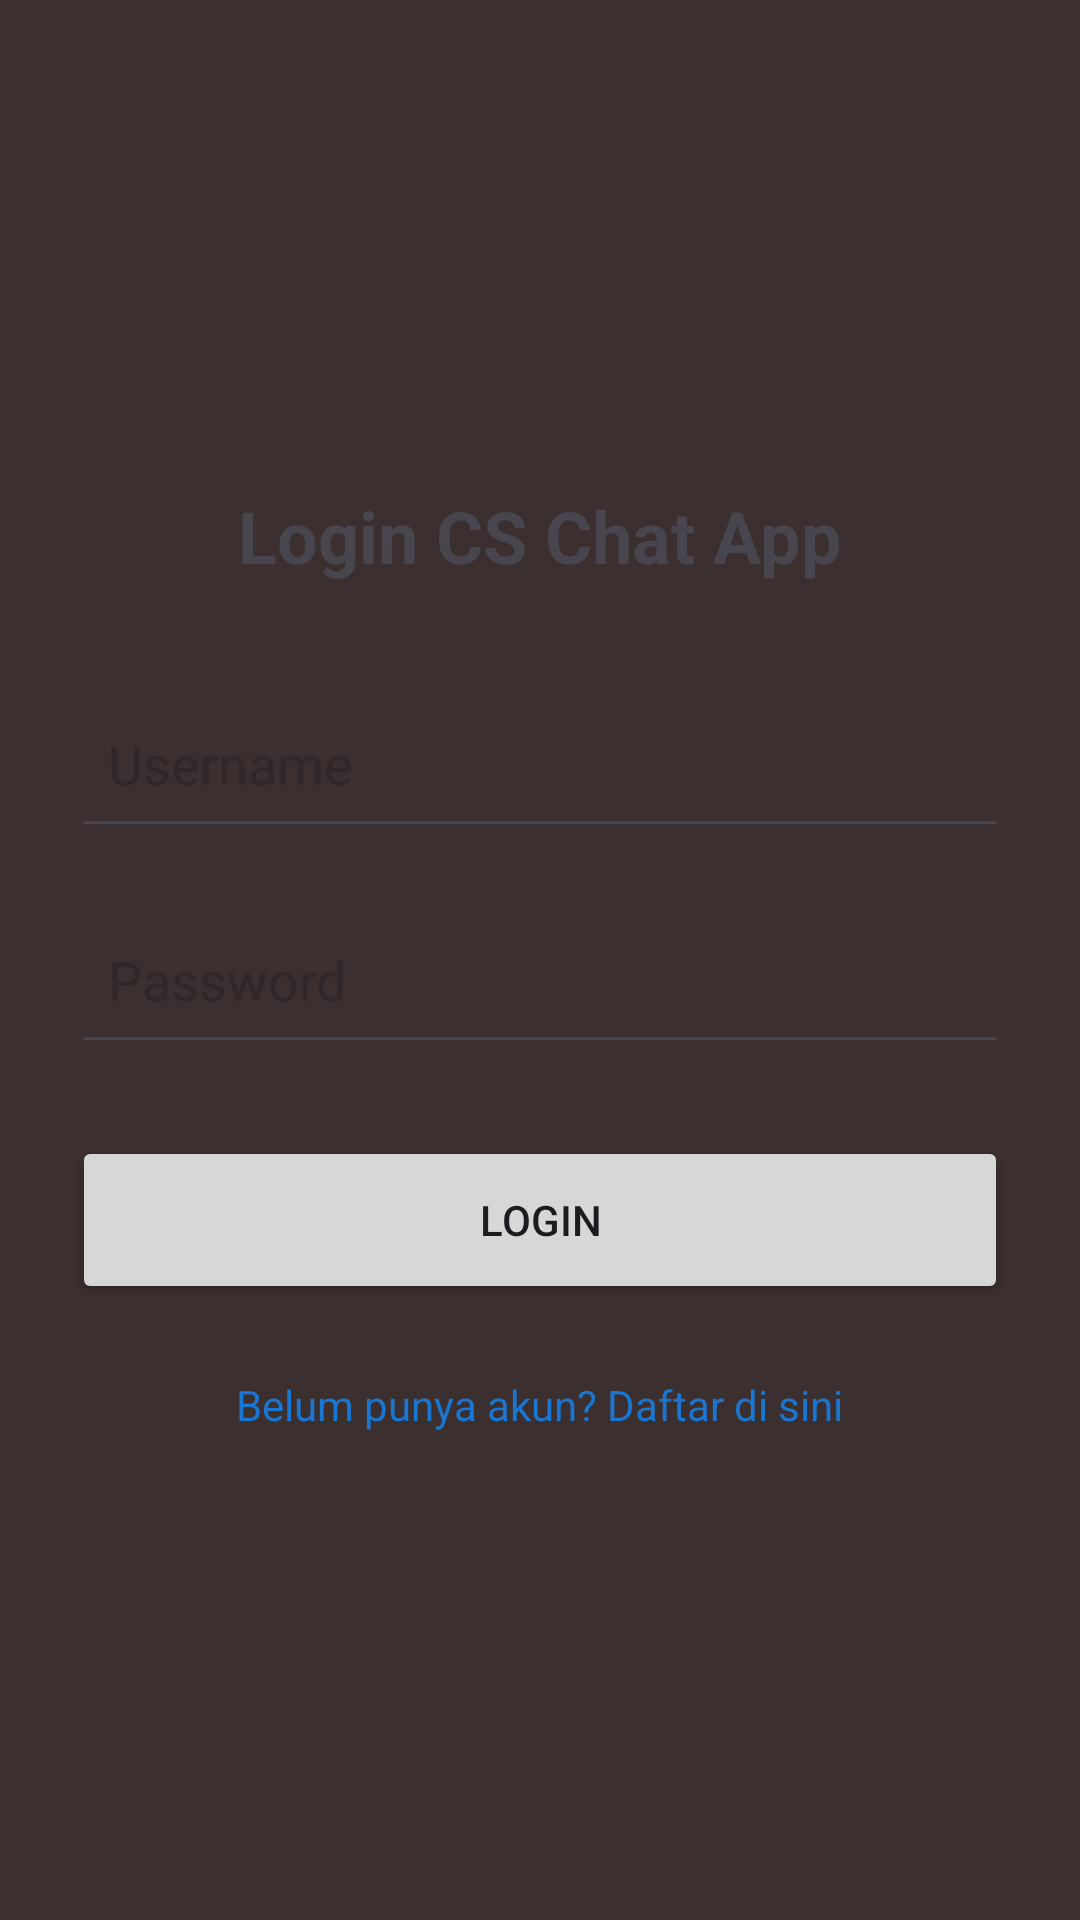

Reconstruct the res/layout file that produces this screen, plus the resources it refers to.
<!-- AndroidManifest.xml: application theme Theme.UTS_CSChatApp -->
<!-- res/layout/activity_login.xml -->
<?xml version="1.0" encoding="utf-8"?>
<LinearLayout xmlns:android="http://schemas.android.com/apk/res/android"
    android:layout_width="match_parent"
    android:layout_height="match_parent"
    android:padding="24dp"
    android:orientation="vertical"
    android:gravity="center"
    android:background="#3B2F2F">

    <TextView
        android:layout_width="wrap_content"
        android:layout_height="wrap_content"
        android:text="Login CS Chat App"
        android:textSize="24sp"
        android:textStyle="bold"
        android:layout_marginBottom="32dp"/>

    <EditText
        android:id="@+id/etUsername"
        android:layout_width="match_parent"
        android:layout_height="56dp"
        android:hint="Username"
        android:padding="12dp"
        android:importantForAutofill="yes"
        />

    <EditText
        android:id="@+id/etPassword"
        android:layout_width="match_parent"
        android:layout_height="56dp"
        android:hint="Password"
        android:inputType="textPassword"
        android:padding="12dp"
        android:layout_marginTop="16dp"
        android:importantForAutofill="yes"
        />

    <Button
        android:id="@+id/btnLogin"
        android:layout_width="match_parent"
        android:layout_height="56dp"
        android:text="Login"
        android:layout_marginTop="24dp"
        />

    <TextView
        android:id="@+id/tvRegister"
        android:layout_width="wrap_content"
        android:layout_height="wrap_content"
        android:text="Belum punya akun? Daftar di sini"
        android:textColor="#1976D2"
        android:layout_marginTop="24dp" />
</LinearLayout>
<!-- resources referenced by this layout -->
<resources>
  <style name="Theme.UTS_CSChatApp" parent="Base.Theme.UTS_CSChatApp" />
  <style name="Base.Theme.UTS_CSChatApp" parent="Theme.Material3.DayNight.NoActionBar">
          
          
      </style>
</resources>
